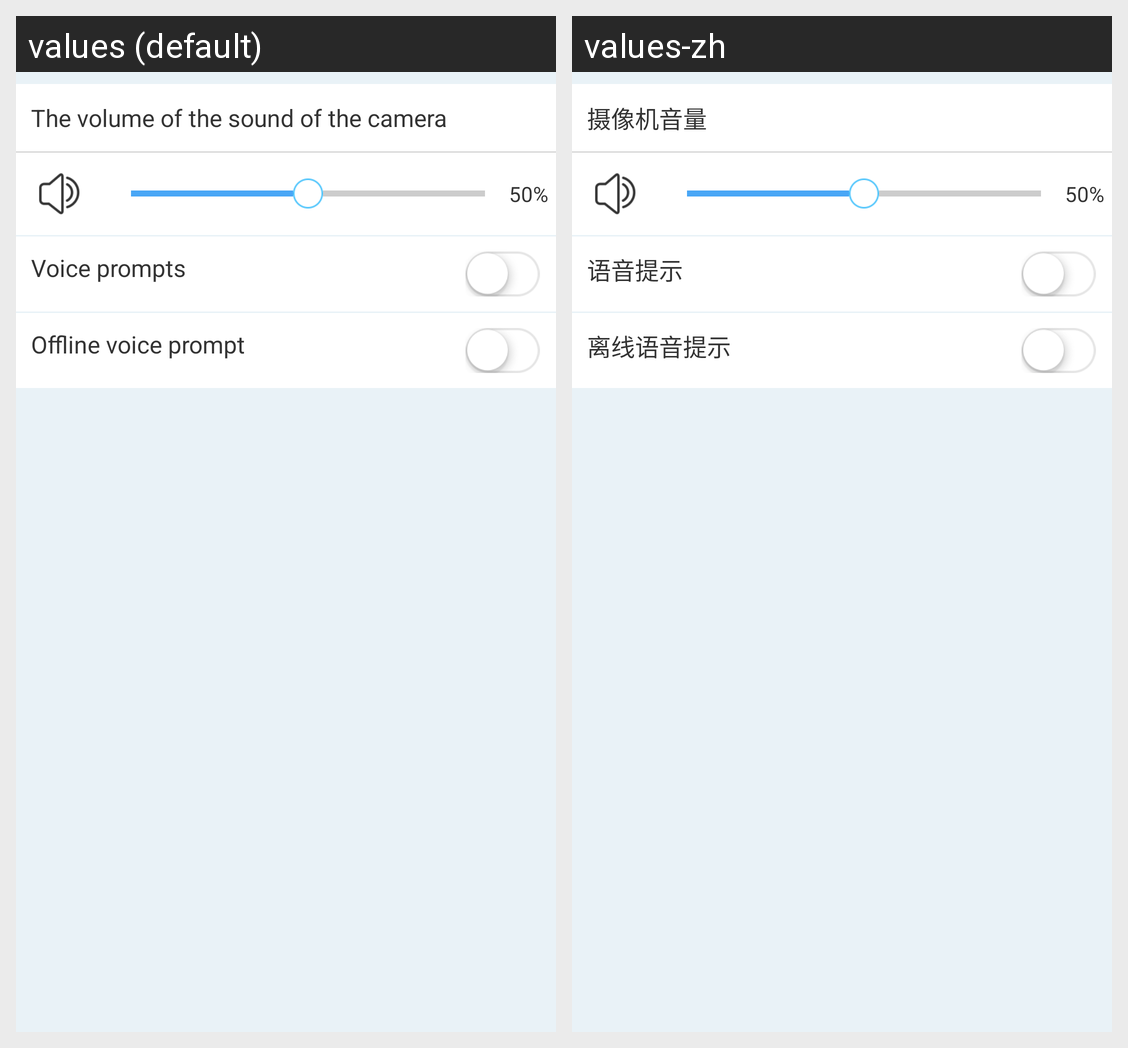

The Android screen above is rendered under two locales of the same app. Produce the string resources it draws, with the default and per-locale values.
Android screen res/layout/activity_devset_volume.xml rendered under 2 locales, left to right: values (default), values-zh. Device: Nexus 5 (rendered at 1080×1920; each locale shown at half size, 540×960, under a caption strip naming it); theme AppTheme.
Strings drawn on this screen, with the default value and each locale's value (text and hints the layout hard-codes, and strings that could not be matched under every locale, appear in the picture but are not listed):

volume_tip
  values: The volume of the sound of the camera
  values-zh: 摄像机音量

audio_play_swithc
  values: Voice prompts
  values-zh: 语音提示

audio_offline_swithc
  values: Offline voice prompt
  values-zh: 离线语音提示
